11-way image classification set "LLaVA_CLIP" from GitHub (Julian075/LLaVA_CLIP); label vocabulary: bird, bobcat, cat, coyote, dog, opossum, rabbit, raccoon, rodent, skunk, squirrel.

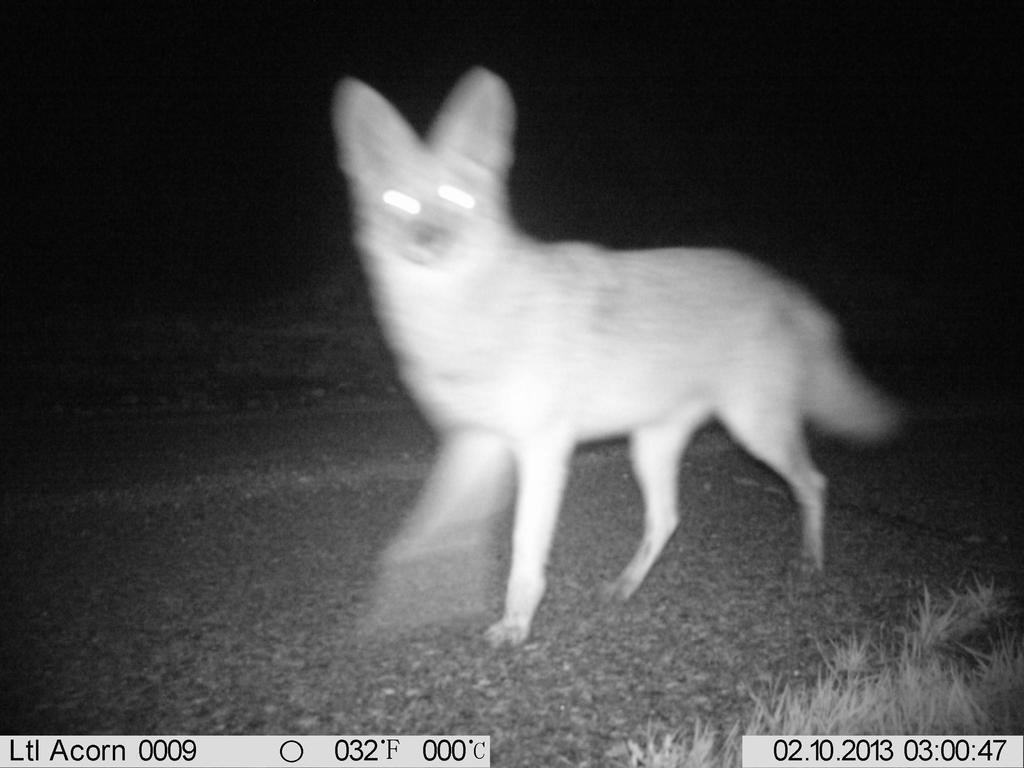
Label: coyote

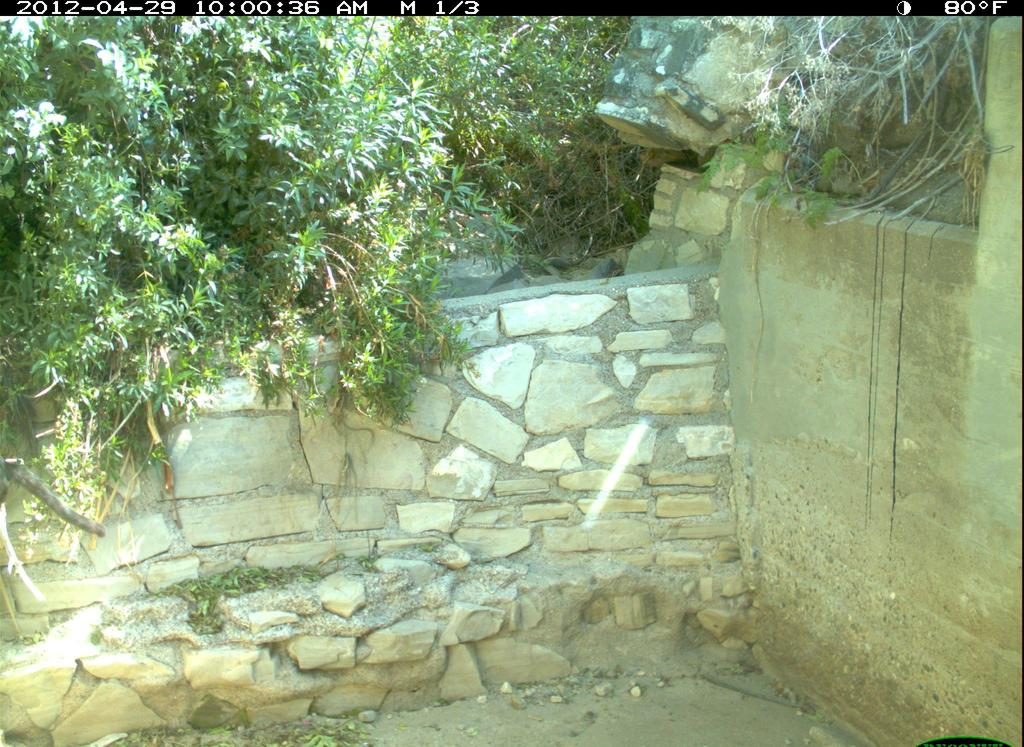
Label: cat

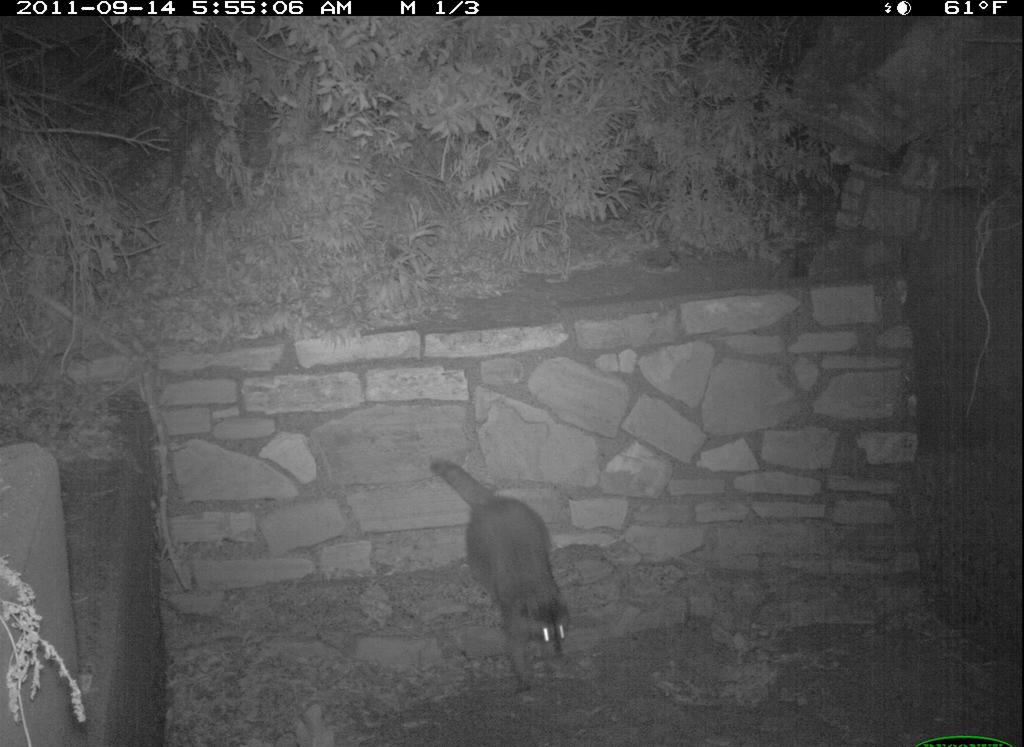
Label: raccoon

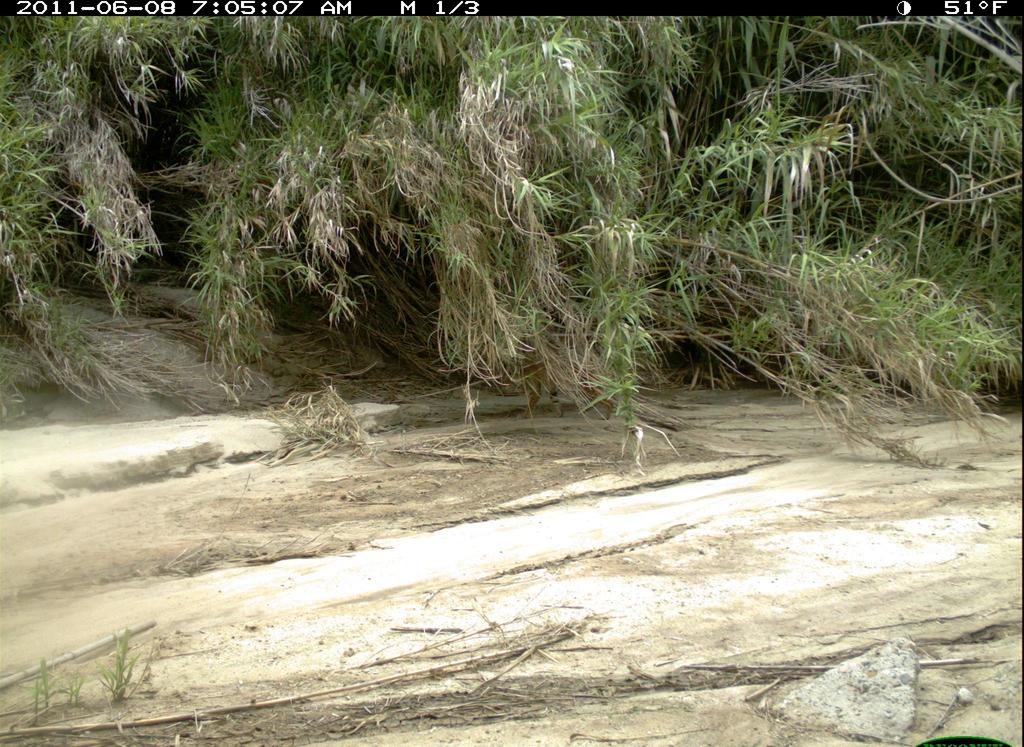
Label: bobcat

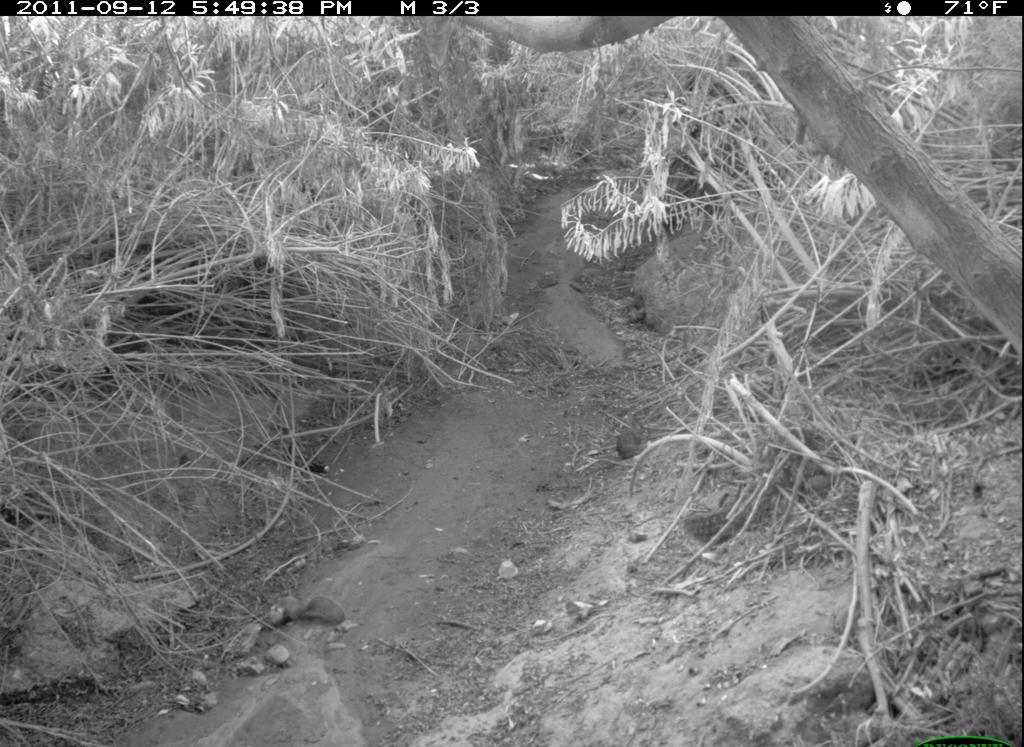
Label: squirrel

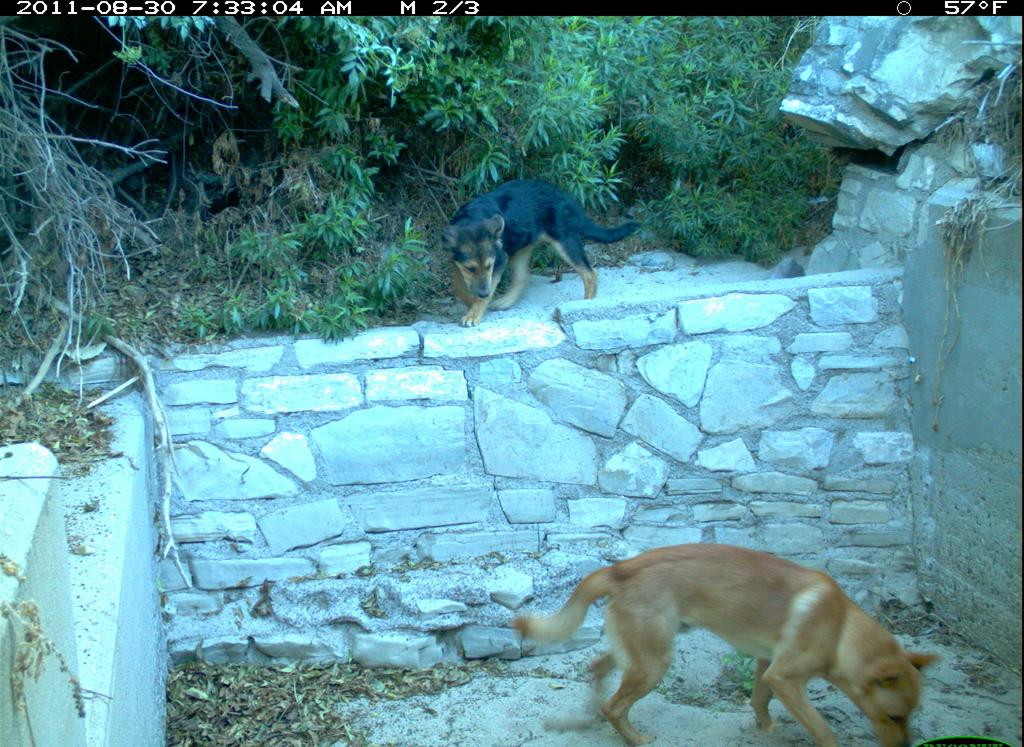
Label: dog
